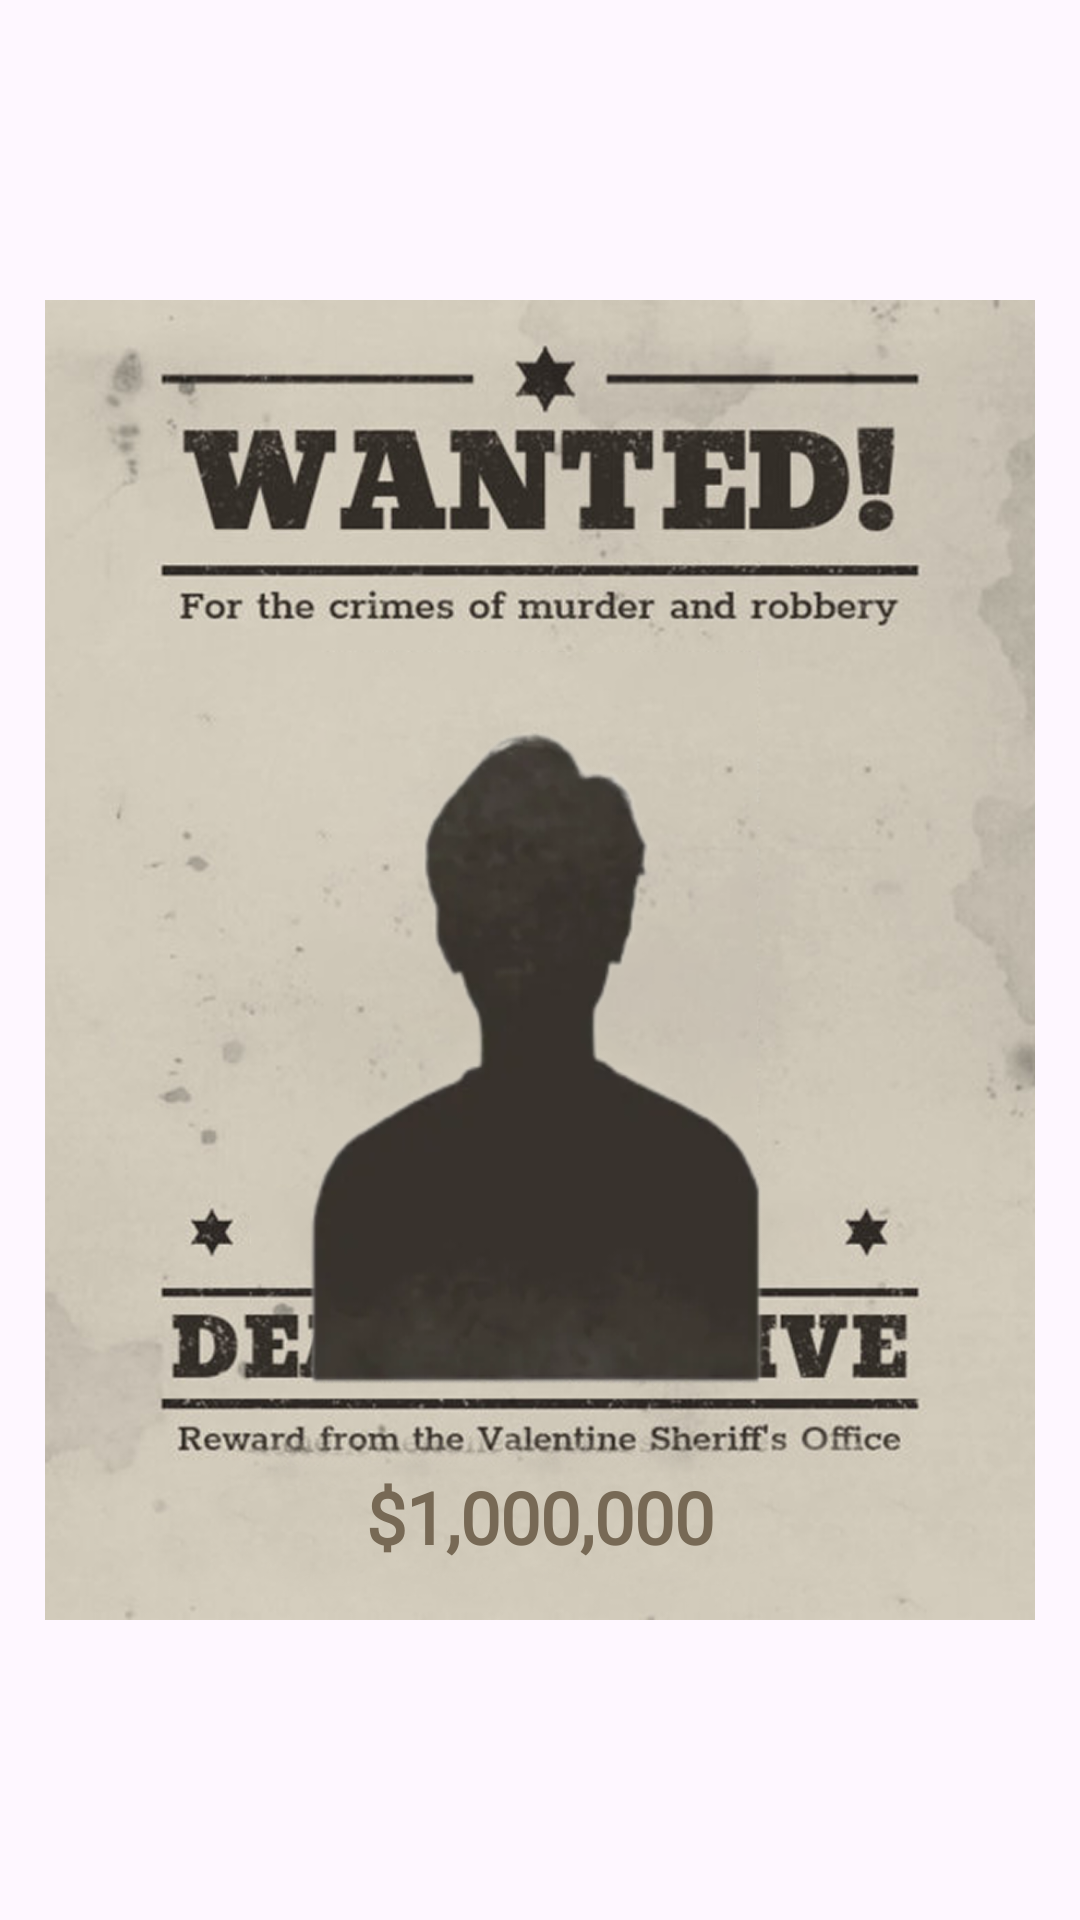

Android layout source for this screen:
<!-- AndroidManifest.xml: application theme Theme.BaseProject -->
<!-- res/layout/layout_poster_template_3.xml -->
<?xml version="1.0" encoding="utf-8"?>
<androidx.constraintlayout.widget.ConstraintLayout
    xmlns:android="http://schemas.android.com/apk/res/android"
    xmlns:app="http://schemas.android.com/apk/res-auto"
    xmlns:tools="http://schemas.android.com/tools"
    android:id="@+id/layoutPosterContent"
    android:layout_width="match_parent"
    android:layout_height="wrap_content"
    android:clipChildren="false"
    android:clipToPadding="false">

    
    <ImageView
        android:id="@+id/imgTemplateShadow"
        android:layout_width="0dp"
        android:layout_height="0dp"
        android:layout_marginStart="-50dp"
        android:layout_marginTop="-50dp"
        android:layout_marginEnd="-50dp"
        android:layout_marginBottom="-50dp"
        android:padding="50dp"
        android:scaleType="fitXY"
        android:visibility="gone"
        android:layerType="hardware"
        android:clipToPadding="false"
        app:layout_constraintTop_toTopOf="parent"
        app:layout_constraintBottom_toBottomOf="parent"
        app:layout_constraintStart_toStartOf="parent"
        app:layout_constraintEnd_toEndOf="parent" />

    
    <ImageView
        android:id="@+id/imgTemplate"
        android:layout_width="0dp"
        android:layout_height="0dp"
        android:scaleType="fitXY"
        android:src="@drawable/template"
        android:layout_margin="15dp"

        tools:src="@drawable/template_3_preview"
        app:layout_constraintDimensionRatio="H,3:4"
        app:layout_constraintTop_toTopOf="parent"
        app:layout_constraintStart_toStartOf="parent"
        app:layout_constraintEnd_toEndOf="parent"
        app:layout_constraintBottom_toBottomOf="parent" />

    
    <ImageView
        android:id="@+id/imgAvatarShadow"
        android:layout_width="0dp"
        android:layout_height="0dp"
        android:scaleType="fitXY"
        android:visibility="gone"
        android:layerType="hardware"
        android:clipToPadding="false"
        app:layout_constraintWidth_percent="0.6"
        app:layout_constraintHeight_percent="0.5"
        app:layout_constraintTop_toTopOf="@id/imgAvatar"
        app:layout_constraintBottom_toBottomOf="@id/imgAvatar"
        app:layout_constraintStart_toStartOf="parent"
        app:layout_constraintEnd_toEndOf="parent" />

    
    <ImageView
        android:id="@+id/imgAvatar"
        android:layout_width="0dp"
        android:layout_height="0dp"
        android:scaleType="fitXY"
        android:src="@drawable/avatar"
        app:layout_constraintWidth_percent="0.550"
        app:layout_constraintHeight_percent="0.450"
        app:layout_constraintTop_toTopOf="@id/imgTemplate"
        app:layout_constraintBottom_toBottomOf="@id/imgTemplate"
        app:layout_constraintStart_toStartOf="parent"
        app:layout_constraintEnd_toEndOf="parent"
        app:layout_constraintVertical_bias="0.6" />

    
    <TextView
        android:id="@+id/tvName"
        android:layout_width="wrap_content"
        android:layout_height="wrap_content"
        android:fontFamily="@font/roboto_bold"
        android:text="NAME HERE"
        android:textColor="#3D3D3D"
        android:textSize="24sp"
        android:autoSizeTextType="uniform"
        android:autoSizeMinTextSize="8sp"
        android:autoSizeMaxTextSize="28sp"
        android:autoSizeStepGranularity="1sp"
        android:textStyle="bold"
        android:visibility="gone"
        app:layout_constraintTop_toTopOf="@id/imgTemplate"
        app:layout_constraintBottom_toBottomOf="@id/imgTemplate"
        app:layout_constraintStart_toStartOf="parent"
        app:layout_constraintEnd_toEndOf="parent"
        app:layout_constraintVertical_bias="0.65" />

    
    <TextView
        android:id="@+id/tvBounty"
        android:layout_width="wrap_content"
        android:layout_height="wrap_content"
        android:fontFamily="@font/roboto_bold"
        android:text="$1,000,000"
        android:textColor="#776955"
        android:textSize="24sp"
        android:textStyle="bold"
        app:layout_constraintTop_toTopOf="@id/imgTemplate"
        app:layout_constraintBottom_toBottomOf="@id/imgTemplate"
        app:layout_constraintStart_toStartOf="parent"
        app:layout_constraintEnd_toEndOf="parent"
        app:layout_constraintVertical_bias="0.955" />

</androidx.constraintlayout.widget.ConstraintLayout>
<!-- resources referenced by this layout -->
<resources>
  <!-- drawable avatar: webp bitmap (drawable, 10110 bytes) -->
  <!-- drawable template: png bitmap (drawable, 671196 bytes) -->
  <!-- drawable template_3_preview: webp bitmap (drawable, 12024 bytes) -->
  <style name="Theme.BaseProject" parent="Base.Theme.BaseProject" />
  <style name="Base.Theme.BaseProject" parent="Theme.Material3.DayNight.NoActionBar">
          <item name="android:windowTranslucentStatus">false</item>
          <item name="android:statusBarColor">@android:color/transparent</item>
          <item name="android:windowTranslucentNavigation">false</item>
          <item name="android:fitsSystemWindows">false</item>
      </style>
</resources>
